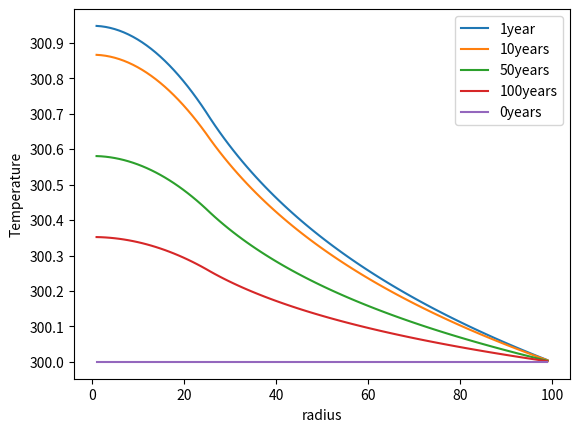

Reproduce this figure in Python.
# -*- coding: utf-8 -*-
"""
Created on Tue Jan 30 11:40:09 2024

[redacted]
"""

import numpy as np
import matplotlib.pyplot as plt
import matplotlib.ticker as ticker

# constants and initial conditions
r0 = 0
t0 = 0  # initial time
rc = 100  # where radius where temp is environmnet temp, cm
tf = 100  # final time in yrs
n = 100  # number of gridpoints in r direction # might need to change to 99 as n+1
m = 1000  # number of gridpoints in t direction
kappa = 2e7 # thermal diffusivity #cm2/yr
a = 25  # rod radius cm
T_env = 300  # environment temp
tau_0 = 100  # half life
T_rod = 1  # initial temperature change in rod, kelvin 
dr = rc / (n+1)  # cm 
dt = tf / m  # yrs
su = kappa * dt / dr**2 # gain parameter


def A_b_setup():
    # setting up matrix A
    j = np.arange(2,n+1)
    s = np.array([su]*n)
    A = np.diagflat([1 + 2*s]) # main diagonal
    s = np.delete(s,[-1]) # off diagonal has 1 less element
    A+=np.diagflat(-s + s/(2*j),-1) # below diagonal
    A+=np.diagflat(-s - s/(2*(j-1)),1) # above diagonal
    
    # neumann boundary  dT/dr (r=0, t) = 0
    A[0,0] = 1 + su + su/2  # first term T0 K+1 = T1 K+1
    
    b = np.zeros(n)
    # dirichlet boundary at T(r = rc , t) = T_env
    b[n-1] = -T_env * (-su - su/(2*n))  # negative here as +b later 
    
    return A,b


def source_vector(t):
    #source vector setup
    source = np.zeros(n)
    for j in range (1, n+1):
        if j*dr < a:  # within the rod
            source[j-1] = T_rod * np.exp(-t/tau_0) / a**2      
    return source
        

def solve(t, Temp_temp):
    T_tk = Temp_temp
    source = source_vector(t)
    RHS = T_tk + kappa*dt*source +b  # A*T+1
    A_inv = np.linalg.inv(A)
    T_k1 = A_inv @ RHS  # new temperature, rearranged matrix equation
    
    return T_k1
    

def loop():
    t = t0

    Temp_plot = np.zeros((n,4))  # only need to retain relevant time steps so nx4
    Temp_temp = np.zeros(n)
    
    #initial conditions T(r,t=0) = T_env
    Temp_t0 = T_env * np.ones(n)
    Temp_temp = Temp_t0
    
    f=0
    for k in range(1,m+1):
        Temp_temp = solve(t, Temp_temp)
        t = t + dt
        if k*dt==1 or k*dt==10 or k*dt==50 or k*dt==100:  # time steps to plot
            Temp_plot[:,f] = Temp_temp
            f += 1
            
    return Temp_plot, Temp_t0

A,b = A_b_setup()

Temp_plot,Temp_t0=loop()
r = np.linspace(r0+dr, rc-dr, n)

fig, ax = plt.subplots(dpi=400)
ax.set_ylabel('Temperature')
ax.set_xlabel('radius')
ax.plot(r,Temp_plot)
ax.plot(r,Temp_t0)
ax.yaxis.set_major_locator(ticker.MultipleLocator(0.1)) 
ax.legend(('1year','10years','50years','100years', '0years'))  
